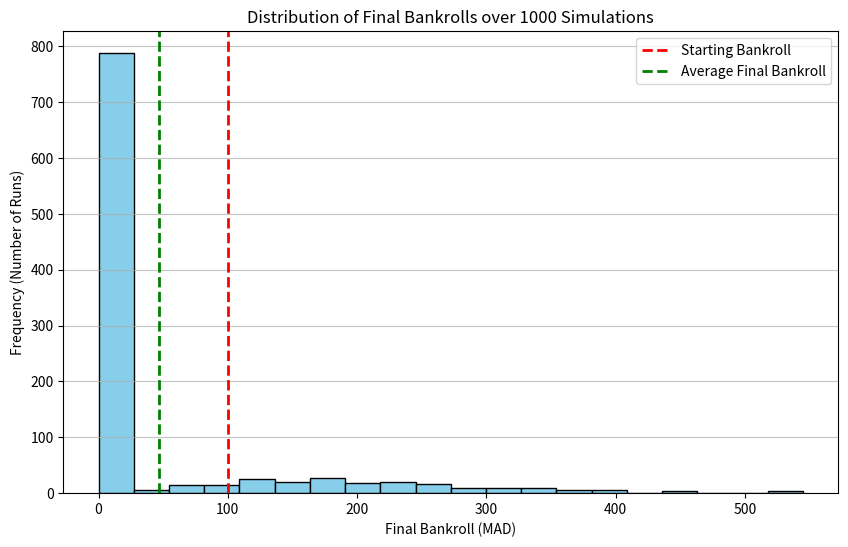

Write Python code to recreate this figure.
import random
import matplotlib.pyplot as plt

class CasinoShoe:
    def __init__(self, num_decks=6, penetration=0.75):
        self.num_decks = num_decks
        self.penetration = penetration
        self.cards = []
        self.running_count = 0
        self.shuffle()
        
    def shuffle(self):
        # 4 suits of 2-10, plus 3 face cards (10), plus Aces (11)
        self.cards = [2, 3, 4, 5, 6, 7, 8, 9, 10, 10, 10, 10, 11] * 4 * self.num_decks
        random.shuffle(self.cards)
        self.running_count = 0
        
    def draw(self):
        card = self.cards.pop()
        # Update Hi-Lo Running Count
        if card in [2, 3, 4, 5, 6]:
            self.running_count += 1
        elif card in [10, 11]:
            self.running_count -= 1
        return card
        
    def get_true_count(self):
        # Prevent division by zero near the very end of a shoe
        remaining_decks = max(0.5, len(self.cards) / 52)
        return self.running_count / remaining_decks
        
    def needs_shuffle(self):
        # Shuffle when we hit the cut card
        cut_card_threshold = 52 * self.num_decks * (1 - self.penetration)
        return len(self.cards) < cut_card_threshold


def calculate_total(hand):
    total = sum(hand)
    aces = hand.count(11)
    while total > 21 and aces > 0:
        total -= 10
        aces -= 1
    return total

def play_dealer(dealer_hand, shoe):
    while True:
        total = calculate_total(dealer_hand)
        # H17 Rule: Dealer hits on Soft 17
        is_soft_17 = (total == 17 and sum(dealer_hand) == 17 and 11 in dealer_hand)
        
        if total < 17 or is_soft_17:
            dealer_hand.append(shoe.draw())
        else:
            break
    return calculate_total(dealer_hand)

def play_player(player_hand, dealer_upcard, shoe):
    while True:
        total = calculate_total(player_hand)
        if total >= 21:
            break
            
        # Simplified Basic Strategy
        if total <= 11:
            player_hand.append(shoe.draw())
        elif total >= 17:
            break
        else:
            if dealer_upcard in [2, 3, 4, 5, 6]:
                break # Stand against weak dealer cards
            else:
                player_hand.append(shoe.draw())
                
    return calculate_total(player_hand)

def calculate_kelly_bet(bankroll, true_count, min_bet):
    # Baseline edge for H17 is approx -0.72%
    # Each +1 True Count adds roughly +0.50% to the player's edge
    player_edge = -0.0072 + (true_count * 0.005)
    
    if player_edge > 0:
        # Calculate Half-Kelly fraction to manage variance
        kelly_fraction = player_edge / 2
        optimal_bet = bankroll * kelly_fraction
        # Bet the optimal amount, but don't bet less than table minimum
        return max(min_bet, optimal_bet)
    else:
        # If no mathematical edge, bet the absolute table minimum
        return min_bet

def run_simulation(total_rounds=50000, initial_bankroll=10000, verbose=True):
    bankroll = initial_bankroll
    min_bet = 10 
    
    shoe = CasinoShoe(num_decks=6, penetration=0.75)
    
    hands_played = 0
    hands_watched = 0
    
    for _ in range(total_rounds):
        if bankroll < min_bet:
            if verbose: print("Bankrupt! Risk of ruin achieved.")
            break
            
        if shoe.needs_shuffle():
            shoe.shuffle()
            
        true_count = shoe.get_true_count()
        
        # Wonging Strategy
        if true_count < -1.0:
            hands_watched += 1
            for _ in range(6):
                if not shoe.needs_shuffle(): shoe.draw()
            continue 
        
        hands_played += 1
        
        current_bet = calculate_kelly_bet(bankroll, true_count, min_bet)
        current_bet = min(current_bet, bankroll)
        
        player_hand = [shoe.draw(), shoe.draw()]
        dealer_hand = [shoe.draw(), shoe.draw()]
        dealer_upcard = dealer_hand[0]
        
        player_bj = calculate_total(player_hand) == 21
        dealer_bj = calculate_total(dealer_hand) == 21
        
        if player_bj and not dealer_bj:
            bankroll += current_bet * 1.5
        elif dealer_bj and not player_bj:
            bankroll -= current_bet
        elif player_bj and dealer_bj:
            pass 
        else:
            player_total = play_player(player_hand, dealer_upcard, shoe)
            if player_total > 21:
                bankroll -= current_bet 
            else:
                dealer_total = play_dealer(dealer_hand, shoe)
                if dealer_total > 21:
                    bankroll += current_bet
                elif player_total > dealer_total:
                    bankroll += current_bet
                elif player_total < dealer_total:
                    bankroll -= current_bet

    profit = bankroll - initial_bankroll
    
    if verbose:
        print(f"Total Casino Rounds: {total_rounds}")
        print(f"Hands Actually Played: {hands_played}")
        print(f"Hands Watched (Wonged Out): {hands_watched}")
        print(f"Final Bankroll: {bankroll:.2f} MAD")
        print(f"Total Profit: {profit:.2f} MAD")
    
    return bankroll, profit, hands_played

def run_monte_carlo_batch(simulations=100, rounds_per_sim=20000, initial_bankroll=10000):
    print(f"Running {simulations} independent careers of {rounds_per_sim} rounds each...")
    
    final_bankrolls = []
    profitable_runs = 0
    ruined_runs = 0
    
    for i in range(simulations):
        # Print progress so you know it's not frozen
        if (i + 1) % 10 == 0:
            print(f"Completed {i + 1}/{simulations} simulations...")
            
        final_bankroll, profit, _ = run_simulation(
            total_rounds=rounds_per_sim, 
            initial_bankroll=initial_bankroll, 
            verbose=False # Turn off the individual prints
        )
        
        final_bankrolls.append(final_bankroll)
        
        if final_bankroll > initial_bankroll:
            profitable_runs += 1
        if final_bankroll < 10: # Hit minimum bet threshold
            ruined_runs += 1

    # Calculate Statistics
    win_rate = (profitable_runs / simulations) * 100
    ruin_rate = (ruined_runs / simulations) * 100
    avg_bankroll = sum(final_bankrolls) / simulations
    
    print("\n--- MACRO MONTE CARLO RESULTS ---")
    print(f"Total Simulations Run: {simulations}")
    print(f"Win Rate (Profitable Runs): {win_rate:.2f}%")
    print(f"Risk of Ruin (Bankruptcies): {ruin_rate:.2f}%")
    print(f"Average Final Bankroll: {avg_bankroll:.2f} MAD")
    
    # Plotting the Distribution (Histogram)
    plt.figure(figsize=(10, 6))
    plt.hist(final_bankrolls, bins=20, color='skyblue', edgecolor='black')
    plt.axvline(initial_bankroll, color='red', linestyle='dashed', linewidth=2, label='Starting Bankroll')
    plt.axvline(avg_bankroll, color='green', linestyle='dashed', linewidth=2, label='Average Final Bankroll')
    
    plt.title(f"Distribution of Final Bankrolls over {simulations} Simulations")
    plt.xlabel("Final Bankroll (MAD)")
    plt.ylabel("Frequency (Number of Runs)")
    plt.legend()
    plt.grid(axis='y', alpha=0.75)
    plt.show()

# Execute the Batch
# Note: 100 simulations of 20,000 rounds might take 10-20 seconds to compute.
run_monte_carlo_batch(simulations=1000, rounds_per_sim=500, initial_bankroll=100)
